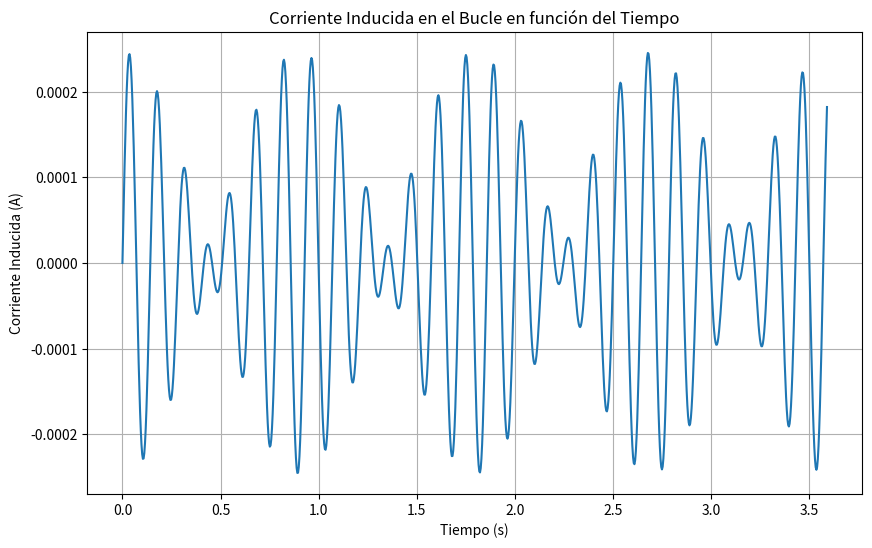
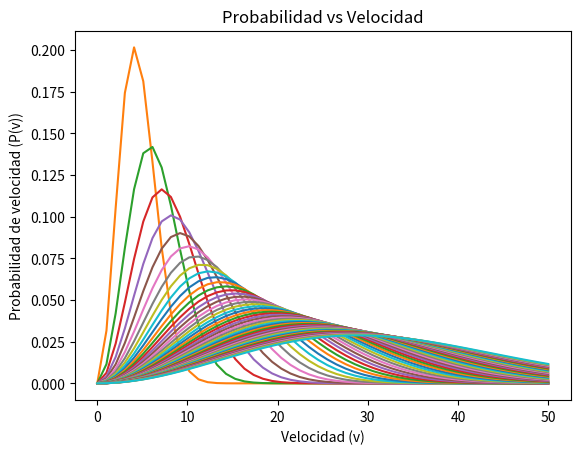
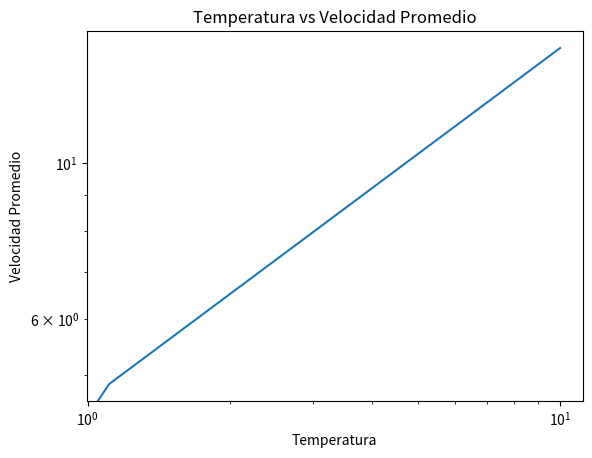
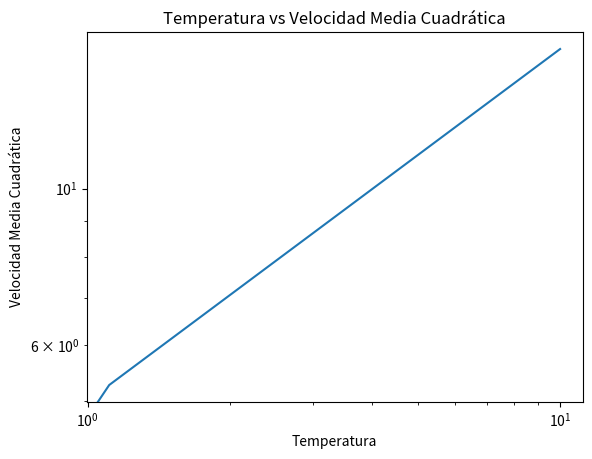
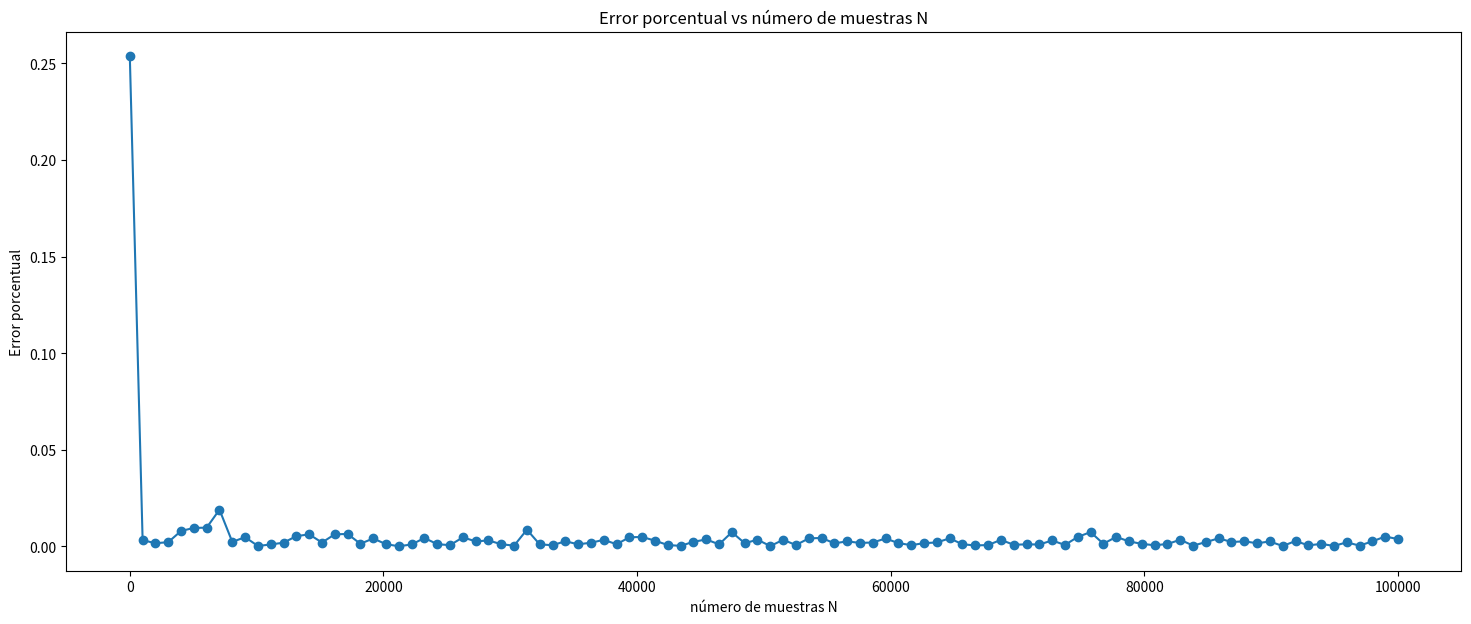

Write the Python code that produced these figures, in order.
import numpy as np
import matplotlib.pyplot as plt
import sympy as sym
import math

#Punto 1 - A (Gráfico de la función)
B0 = 0.05  # Tesla
f = 7  # Hz
Omega = 3.5  # rad/s
R = 1750.0  # Resistencia en Ohms (1.75 kΩ)
r = 0.25  # Radio del bucle de cobre en metros

# Función para calcular el flujo magnético ΦB en función del tiempo t
def calcular_flujo_magnetico(t):
    return np.pi * r**2 * B0 * np.cos(Omega * t) * np.cos(2 * np.pi * f * t)

# Función para calcular la corriente inducida en función del tiempo t
def calcular_corriente(t):
    phi_B = devcentral(calcular_flujo_magnetico, t, h)
    return -phi_B/ R

# Periodo de rotación del bucle
T_rotation = 2 * np.pi / Omega

t = np.linspace(0, 2 * T_rotation, 1000)
y=calcular_flujo_magnetico(t)

def devcentral(f,x,h):
    d=0.
    if h!=0:
        d=(f(x+h)-f(x-h))/(2*h) #la formula es asi, con el 2, es central porque analizamos la derivada del punto que esta en el centro de adelante y atras.
        return d
h=t[1]-t[0]
Cdev=devcentral(calcular_flujo_magnetico, t, h)
I = calcular_corriente(t)

# Grafica la corriente inducida
plt.figure(figsize=(10, 6))
plt.plot(t, I)
plt.xlabel('Tiempo (s)')
plt.ylabel('Corriente Inducida (A)')
plt.title('Corriente Inducida en el Bucle en función del Tiempo')
plt.grid(True)
plt.show()

#Punto 1-B (Los 3 primeros timepos/Raíces)

def Funcion(x):
    return (np.pi*r**2)*(B0)*np.cos(Omega*x)*np.cos(2*np.pi*f*x)

x = np.linspace(0,0.0015,100)
y = Funcion(x)

#Hallar derivada
def derivada(funcion, x, h=1e-10):
    d=0.
    if h!=0:
        d=(funcion(x+h)-funcion(x-h))/(2*h) 
        return d 
def NewtonRaphson(xi):
    #parametros Iniciales
    fxi = Funcion(xi)
    dxi = derivada(Funcion, xi)
    for i in range(50): 
        x = xi - (fxi/dxi)
        fxi = Funcion(x)
        dxi = derivada(Funcion, x) 
        xi = x 
    return x

def GetAllRoots(x,Funcion):
    Roots = []
    for i in x:
        root = NewtonRaphson(i)
        root = np.round(root,10) 
        Roots.append(root)
        
    unique_roots = [] 
    for i in Roots:

        if i not in unique_roots and i>=0:

            unique_roots.append(i)
            
    unique_roots.sort()   
    return unique_roots
 

print("para el punto 1.2, las primeras 3 raices (los primeros tres instantes de tiempo en los que la corriente sobre el bucle es cero) son: ", GetAllRoots(x,Funcion)[:3])

"----------------------------------------------------------------------------------------------------------------------------------"

#2 - Este punto se encuentra como imagen (jpg) en el repositorio. 

"----------------------------------------------------------------------------------------------------------------------------------"

#3.1 - Gauss-Laguerre: 

x = sym.Symbol('x',real=True)
y = sym.Symbol('y',real=True)


def GetLaguerreRecursive(n,x):

    if n==0:
        poly = sym.Number(1)
    elif n==1:
        poly = 1 - x
    else:
        poly = ((2*(n-1)+1-x)*GetLaguerreRecursive(n-1,x)-(n-1)*GetLaguerreRecursive(n-2,x))/n
   
    return sym.expand(poly,x)

def GetDLaguerre(n,x):
    Pn = GetLaguerreRecursive(n,x)
    return sym.diff(Pn,x,1)

def GetNewton(f,df,xn,itmax=10000,precision=1e-14):
    
    error = 1.
    it = 0
    
    while error >= precision and it < itmax:
        
        try:
            
            xn1 = xn - f(xn)/df(xn)
            
            error = np.abs(f(xn)/df(xn))
            
        except ZeroDivisionError:
            print('Zero Division')
            
        xn = xn1
        it += 1
        
    if it == itmax:
        return False
    else:
        return xn
    
def GetRoots(f,df,x,tolerancia = 10):
    
    Roots = np.array([])
    
    for i in x:
        
        root = GetNewton(f,df,i)

        if  type(root)!=bool:
            croot = np.round( root, tolerancia )
            
            if croot not in Roots:
                Roots = np.append(Roots, croot)
                
    Roots.sort()
    
    return Roots


def GetAllRootsGLag(n):

    xn = np.linspace(0,n + (n-1)*math.sqrt(n), 100)
    
    Laguerre = []
    DLaguerre = []
    
    for i in range(n+1):
        Laguerre.append(GetLaguerreRecursive(i,x))
        DLaguerre.append(GetDLaguerre(i,x))
    
    poly = sym.lambdify([x],Laguerre[n],'numpy')
    Dpoly = sym.lambdify([x],DLaguerre[n],'numpy')
    Roots = GetRoots(poly,Dpoly,xn)

    if len(Roots) != n:
        ValueError('El número de raíces debe ser igual al n del polinomio.')
    
    return Roots


def GetWeightsGLag(n):

    Roots = GetAllRootsGLag(n)

    

    Laguerre = []
    
    for i in range(n+2):
        Laguerre.append(GetLaguerreRecursive(i,x))
    
    poly = sym.lambdify([x],Laguerre[n+1],'numpy')
    Weights = Roots/(((n+1)**2)*(poly(Roots))**2)
    
    return Weights

n = 5
funcion = lambda x: -2*np.sqrt(x/np.pi)
raices = GetAllRootsGLag(n)
pesos = GetWeightsGLag(n)
I = 0
for i in range(n):
    I += pesos[i]*funcion(raices[i])


"----------------------------------------------------------------------------------------------------------------------------------"

#3.2 - Gauss-Hermite: 


def GetHermite(n,x):

    if n==0:
        poly = sym.Number(1)
    elif n==1:
        poly = 2*x 
    else:
        poly = (2*x)*GetHermite(n-1,x) - (2*(n-1))*GetHermite(n-2,x)
    
    return sym.expand(poly,x)




def GetDHermite(n,x):
    Pn = GetHermite(n,x)
    return sym.diff(Pn,x,1)

def GetNewton(f,df,xn,itmax=10000,precision=1e-14):
    
    error = 1.
    it = 0
    
    while error >= precision and it < itmax:
        
        try:
            
            xn1 = xn - f(xn)/df(xn)
            
            error = np.abs(f(xn)/df(xn))
            
        except ZeroDivisionError:
            print('Zero Division')
            
        xn = xn1
        it += 1
        
    if it == itmax:
        return False
    else:
        return xn
    


def GetAllRootsGHer(n):

    xn = np.linspace(-np.sqrt((4*n+1)),np.sqrt((4*n+1)),100)
    
    Hermite = []
    DHermite = []
    
    for i in range(n+1):
        Hermite.append(GetHermite(i,x))
        DHermite.append(GetDHermite(i,x))
    
    poly = sym.lambdify([x],Hermite[n],'numpy')
    Dpoly = sym.lambdify([x],DHermite[n],'numpy')
    Roots = GetRoots(poly,Dpoly,xn)

    if len(Roots) != n:
        ValueError('El número de raíces debe ser igual al n del polinomio.')
    
    return Roots


def GetWeightsGHer(n):

    Roots = GetAllRootsGHer(n)
    Hermite= []
    
    for i in range(n):
        Hermite.append(GetHermite(i,x))
    
    poly = sym.lambdify([x],Hermite[n-1],'numpy')
    Weights = (2*(n-1) * math.factorial(n) * np.sqrt(np.pi))/(n*2 *(poly(Roots))**2)
    
    return Weights

n = 3
raices = GetAllRootsGHer(n)
pesos = GetWeightsGHer(n)


funcion = lambda x: x**4/(math.e**(-x)**2) #Esta la cambias por la función que quieras 

I = 0
for i in range(n):
    I += pesos[i]*funcion(raices[i])
    

"----------------------------------------------------------------------------------------------------------------------------------"


#3.3. Aplicación:

"----------------------------------------------------------------------------------------------------------------------------------"
#1 Realizando la sustitución...(la demostración teórica de este punto se encuentra como imagen (jpg) en el repositorio). Por otro lado, el código para comprobar que la integral es igual a 1 es:

n = 5
raices = GetAllRootsGLag(n)
pesos = GetWeightsGLag(n)
funcion = lambda x: 2*np.sqrt(x/np.pi)#Esta la cambias por la función que quieras 

I = 0
for i in range(n):
    I += pesos[i]*funcion(raices[i])
print("La integral da un valor de: " +str(I)+ " demostrando que sí es una distribución de probabilidad")

"----------------------------------------------------------------------------------------------------------------------------------"
 
 #2 Grafique P(v) para distintas temperaturas. ¿Qué puede decir de la velocidad más probable (con mayor P(v)) a medida que aumenta la temperatura?:
 
x = sym.Symbol('x',real=True)
y = sym.Symbol('y',real=True)

def GetLaguerreRecursive(n,x):

    if n==0:
        poly = sym.Number(1)
    elif n==1:
        poly = 1 - x
    else:
        poly = ((2*(n-1)+1-x)*GetLaguerreRecursive(n-1,x)-(n-1)*GetLaguerreRecursive(n-2,x))/n

    return sym.expand(poly,x)

def GetDLaguerre(n,x):
    Pn = GetLaguerreRecursive(n,x)
    return sym.diff(Pn,x,1)

def GetNewton(f,df,xn,itmax=10000,precision=1e-14):

    error = 1.
    it = 0

    while error >= precision and it < itmax:

        try:

            xn1 = xn - f(xn)/df(xn)

            error = np.abs(f(xn)/df(xn))

        except ZeroDivisionError:
            print('Zero Division')

        xn = xn1
        it += 1

    if it == itmax:
        return False
    else:
        return xn

def GetRoots(f,df,x,tolerancia = 10):

    Roots = np.array([])

    for i in x:

        root = GetNewton(f,df,i)

        if  type(root)!=bool:
            croot = np.round( root, tolerancia )

            if croot not in Roots:
                Roots = np.append(Roots, croot)

    Roots.sort()

    return Roots


def GetAllRootsGLag(n):

    xn = np.linspace(0,n + (n-1)*math.sqrt(n), 100)

    Laguerre = []
    DLaguerre = []

    for i in range(n+1):
        Laguerre.append(GetLaguerreRecursive(i,x))
        DLaguerre.append(GetDLaguerre(i,x))

    poly = sym.lambdify([x],Laguerre[n],'numpy')
    Dpoly = sym.lambdify([x],DLaguerre[n],'numpy')
    Roots = GetRoots(poly,Dpoly,xn)

    if len(Roots) != n:
        ValueError('El número de raíces debe ser igual al n del polinomio.')

    return Roots


def GetWeightsGLag(n):

    Roots = GetAllRootsGLag(n)



    Laguerre = []

    for i in range(n+2):
        Laguerre.append(GetLaguerreRecursive(i,x))

    poly = sym.lambdify([x],Laguerre[n+1],'numpy')
    Weights = Roots/(((n+1)**2)*(poly(Roots))**2)

    return Weights

n = 5
raices = GetAllRootsGLag(n)
pesos = GetWeightsGLag(n)


#3.2

M=1
R=8.31
v= np.linspace(0, 50, 50)

plt.figure()
for T in v:
    p=4*np.pi*(M/(2*np.pi*R*T))**(3/2)*(v**2)*math.e**(-(M*v**2)/(2*R*T))
    plt.plot(v,p)

plt.xlabel('Velocidad (v)')
plt.ylabel('Probabilidad de velocidad (P(v))')
plt.title('Probabilidad vs Velocidad')
plt.show()
 
 
 #3 Para 10 distintas temperaturas, encuentre la velocidad promedio ...
 
M=1
R=8.31
T = np.linspace(0,10,10)

for i in T:
    funcion_avg = lambda u: 2*np.sqrt((2*u*R*T)/M)*np.sqrt(u/np.pi) #Esta la cambias por la función que quieras
    I_avg = 0
    for i in range(n):
        I_avg += pesos[i]*funcion_avg(raices[i])
    vr_avg=np.sqrt((8*R*T)/(np.pi*M))
    
print("Para el punto 3, subíndice 3, tenemos lo siguiente: ")
print(f"Los valores que nos saca la integral son: {I_avg}")
print(f"Los valores teóricos son: {vr_avg}")

plt.figure()
plt.loglog(T,I_avg)
plt.xlabel('Temperatura')
plt.ylabel('Velocidad Promedio') 
plt.title('Temperatura vs Velocidad Promedio')
plt.show()

 #4 Para 10 distintas temperaturas, encuentre la velocidad media cuadrática...
 
 
for i in T:
    funcion_rms = lambda u: 2*((2*u*R*T)/M)*np.sqrt(u/np.pi)
    I_rms = 0
    for i in range(n):
        I_rms += pesos[i]*funcion_rms(raices[i])
    I_rms=np.sqrt(I_rms)
    vr_rms=np.sqrt((3*R*T)/M)
    
print("Para el punto 3, subíndice 4, tenemos lo siguiente: ")
print(f"Los valores que nos saca la integral son: {I_rms}")
print(f"Los valores teóricos son: {vr_rms}")

plt.figure()
plt.loglog(T,I_rms) 
plt.xlabel('Temperatura')
plt.ylabel('Velocidad Media Cuadrática') 
plt.title('Temperatura vs Velocidad Media Cuadrática')
plt.show()
 
 
 #5 Usando lo anterior, demuestre que la energ´ıa interna de un gas... (Este punto se encuentra como imagen (jpg) en el repositorio).
 
 
 
"----------------------------------------------------------------------------------------------------------------------------------"
 #4 - Método de Montecarlo.
"----------------------------------------------------------------------------------------------------------------------------------"
  #1 - Grafique el error porcentual para la integral ...:
 

N_v=[]
for i in np.linspace(10, 10**5, 100):
    N_v.append(i)
    
a = 0
b = np.pi
y=[]
for i in range(len(N_v)):
    x = np.random.uniform(a,b,int(N_v[i]))
    
    def func_integrate(x):
        
        return np.exp(-x)*np.sin(x)


    fi = func_integrate(x)

    I = (b-a)*sum(fi)/N_v[i]


    Iteo = 0.5*(1+np.exp(-np.pi))
    error=np.abs(1-I/Iteo)
    y.append(error)



fig,axs = plt.subplots(nrows=1,ncols=1,figsize=(18,7))
axs.set_ylabel(r'Error porcentual')
axs.set_xlabel('número de muestras N')
axs.set_title("Error porcentual vs número de muestras N")
axs.scatter(N_v, y)
axs.plot(N_v, y)
plt.show()

"----------------------------------------------------------------------------------------------------------------------------------"
#3  La ecuación del transporte de neutrones requiere calcular la tasa de producci´on de neutrones [1] por medio de la integral...:
"----------------------------------------------------------------------------------------------------------------------------------" 

R = 1
N = 100000
I=0
x = np.random.uniform(-R,R,N)
y = np.random.uniform(-R,R,N)
z = np.random.uniform(-R,R,N)

suma = 0

for i in range(N):
    if (x[i]**2+y[i]**2+z[i]**2)<=1:
        suma += np.sin(x[i]**2+y[i]**2+z[i]**2)*math.e**(x[i]**2+y[i]**2+z[i]**2)
I=(8*suma)/N
print("El valor aproximado de la integral mediante el método de Montecarlo es: "+str(I))
